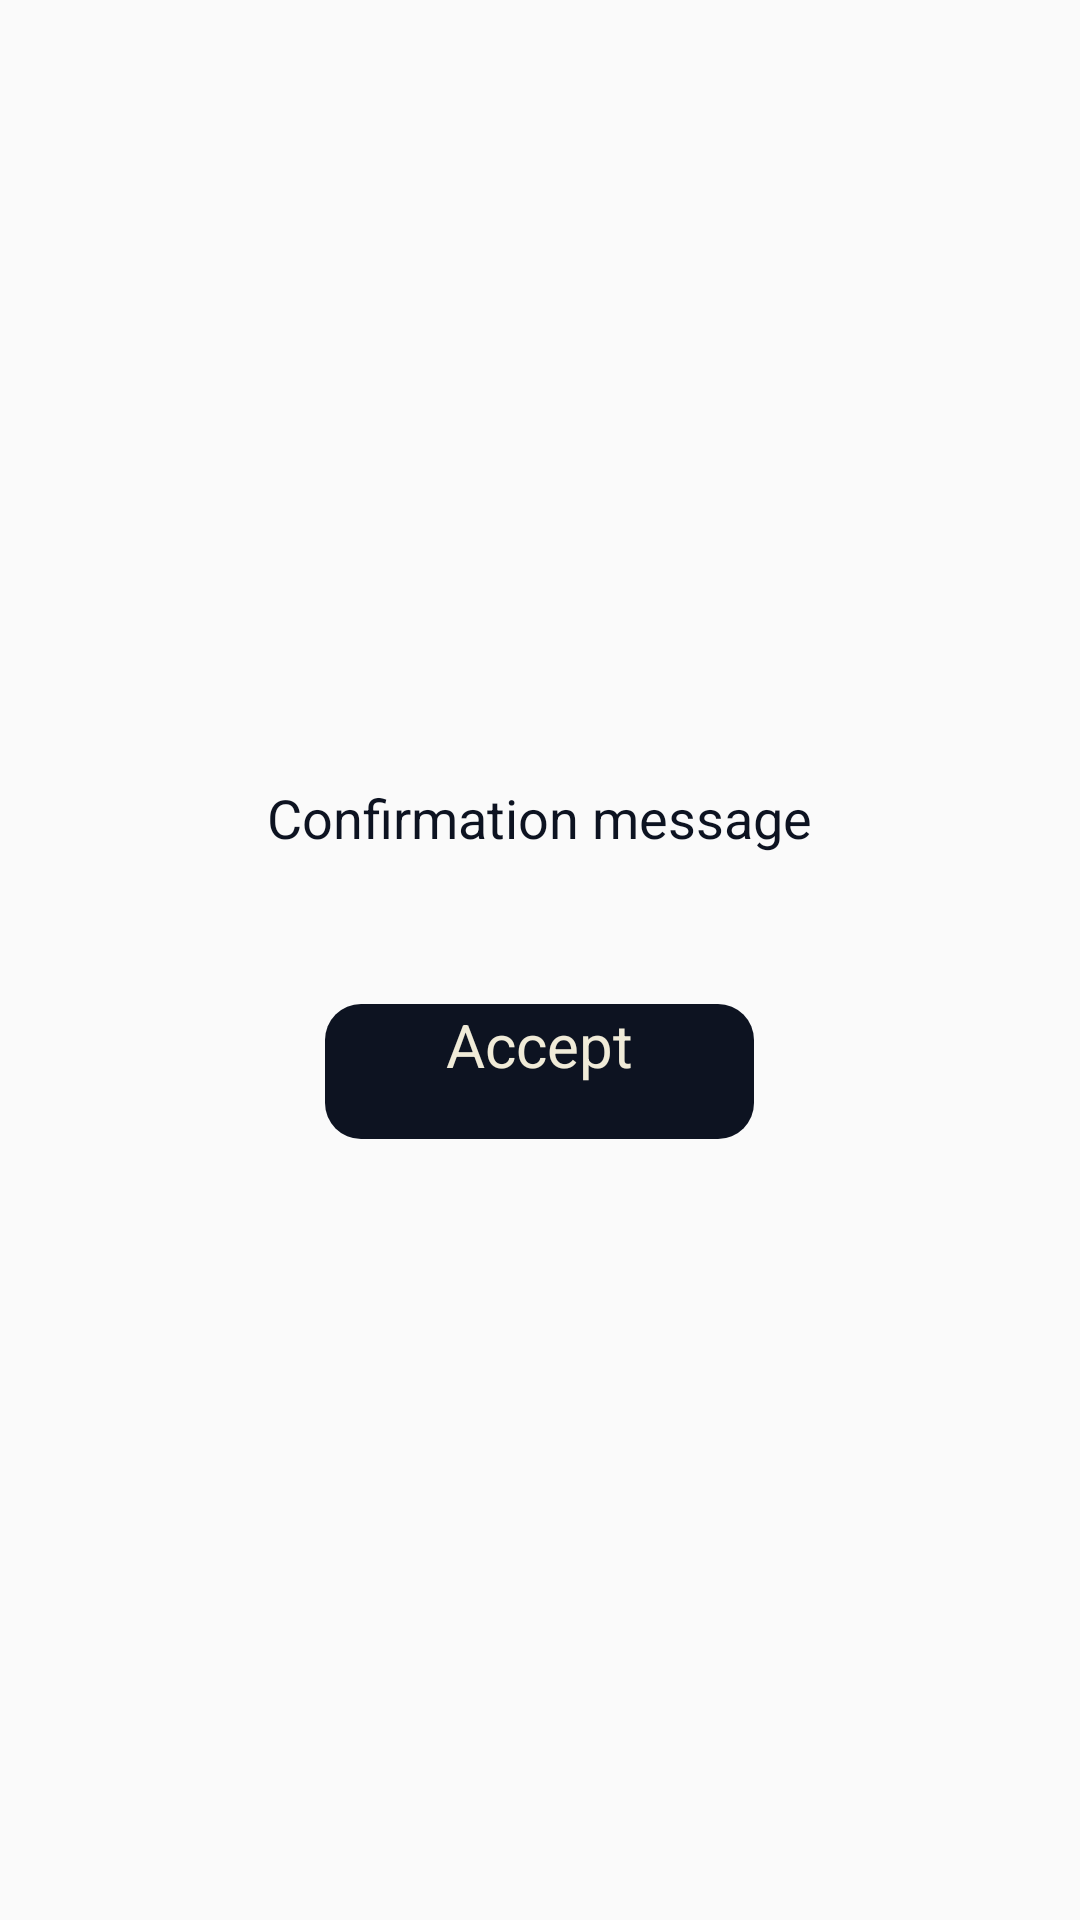

Here is an Android app screen rendered from its layout file. Give the layout XML and the strings, colors and styles it references.
<!-- AndroidManifest.xml: application theme Theme.Almacenamiento -->
<!-- res/layout/activity_confirmation.xml -->
<?xml version="1.0" encoding="utf-8"?>
<LinearLayout xmlns:android="http://schemas.android.com/apk/res/android"
    android:layout_width="wrap_content"
    android:layout_height="wrap_content"
    android:layout_centerInParent="true"
    android:padding="80dp"
    android:layout_margin="25dp"
    android:gravity="center|center_horizontal"
    android:layout_gravity="center_horizontal|center"
    android:orientation="vertical">

    <TextView
        android:id="@+id/text_confirmation_message"
        android:layout_width="wrap_content"
        android:layout_height="wrap_content"
        android:layout_marginBottom="20dp"
        android:text="@string/confirmation_message"
        android:textColor="@color/rich_black"
        android:textSize="18sp" />

    <androidx.appcompat.widget.AppCompatButton
        android:id="@+id/btn_accept"
        android:layout_width="143dp"
        android:layout_height="45dp"
        android:layout_marginTop="30dp"
        android:background="@drawable/rounded_button"
        android:gravity="center|center_horizontal"
        android:text="@string/accept"
        android:textAllCaps="false"
        android:textColor="@color/eggshell"
        android:textSize="20sp"/>
</LinearLayout>
<!-- resources referenced by this layout -->
<resources>
  <color name="eggshell">#F0EBD8</color>
  <color name="rich_black">#0D1321</color>
  <!-- drawable rounded_button (drawable) -->
  <?xml version="1.0" encoding="utf-8"?>
  <shape xmlns:android="http://schemas.android.com/apk/res/android">
      <solid android:color="@color/rich_black" />
      <corners android:radius="12dp" />
  </shape>
  <string name="accept">Accept\n</string>
  <string name="confirmation_message">Confirmation message</string>
  <style name="Theme.Almacenamiento" parent="android:Theme.Material.Light.NoActionBar" />
</resources>
